Image classification data set "dataset" (enggoharsh/HAR-Updated on GitHub). Class labels (6): walking, sitting down, stand up, pick object, drink water, fall.

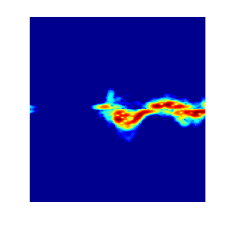
Label: stand up

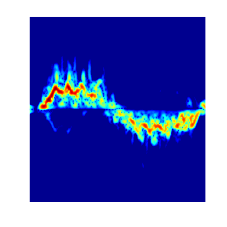
Label: walking

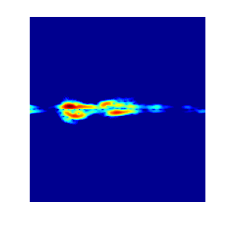
Label: drink water

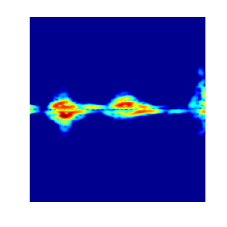
Label: pick object

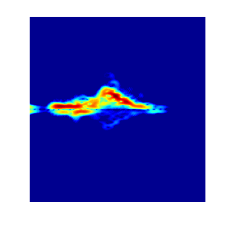
Label: sitting down

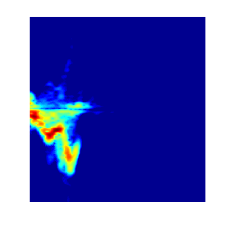
Label: fall
